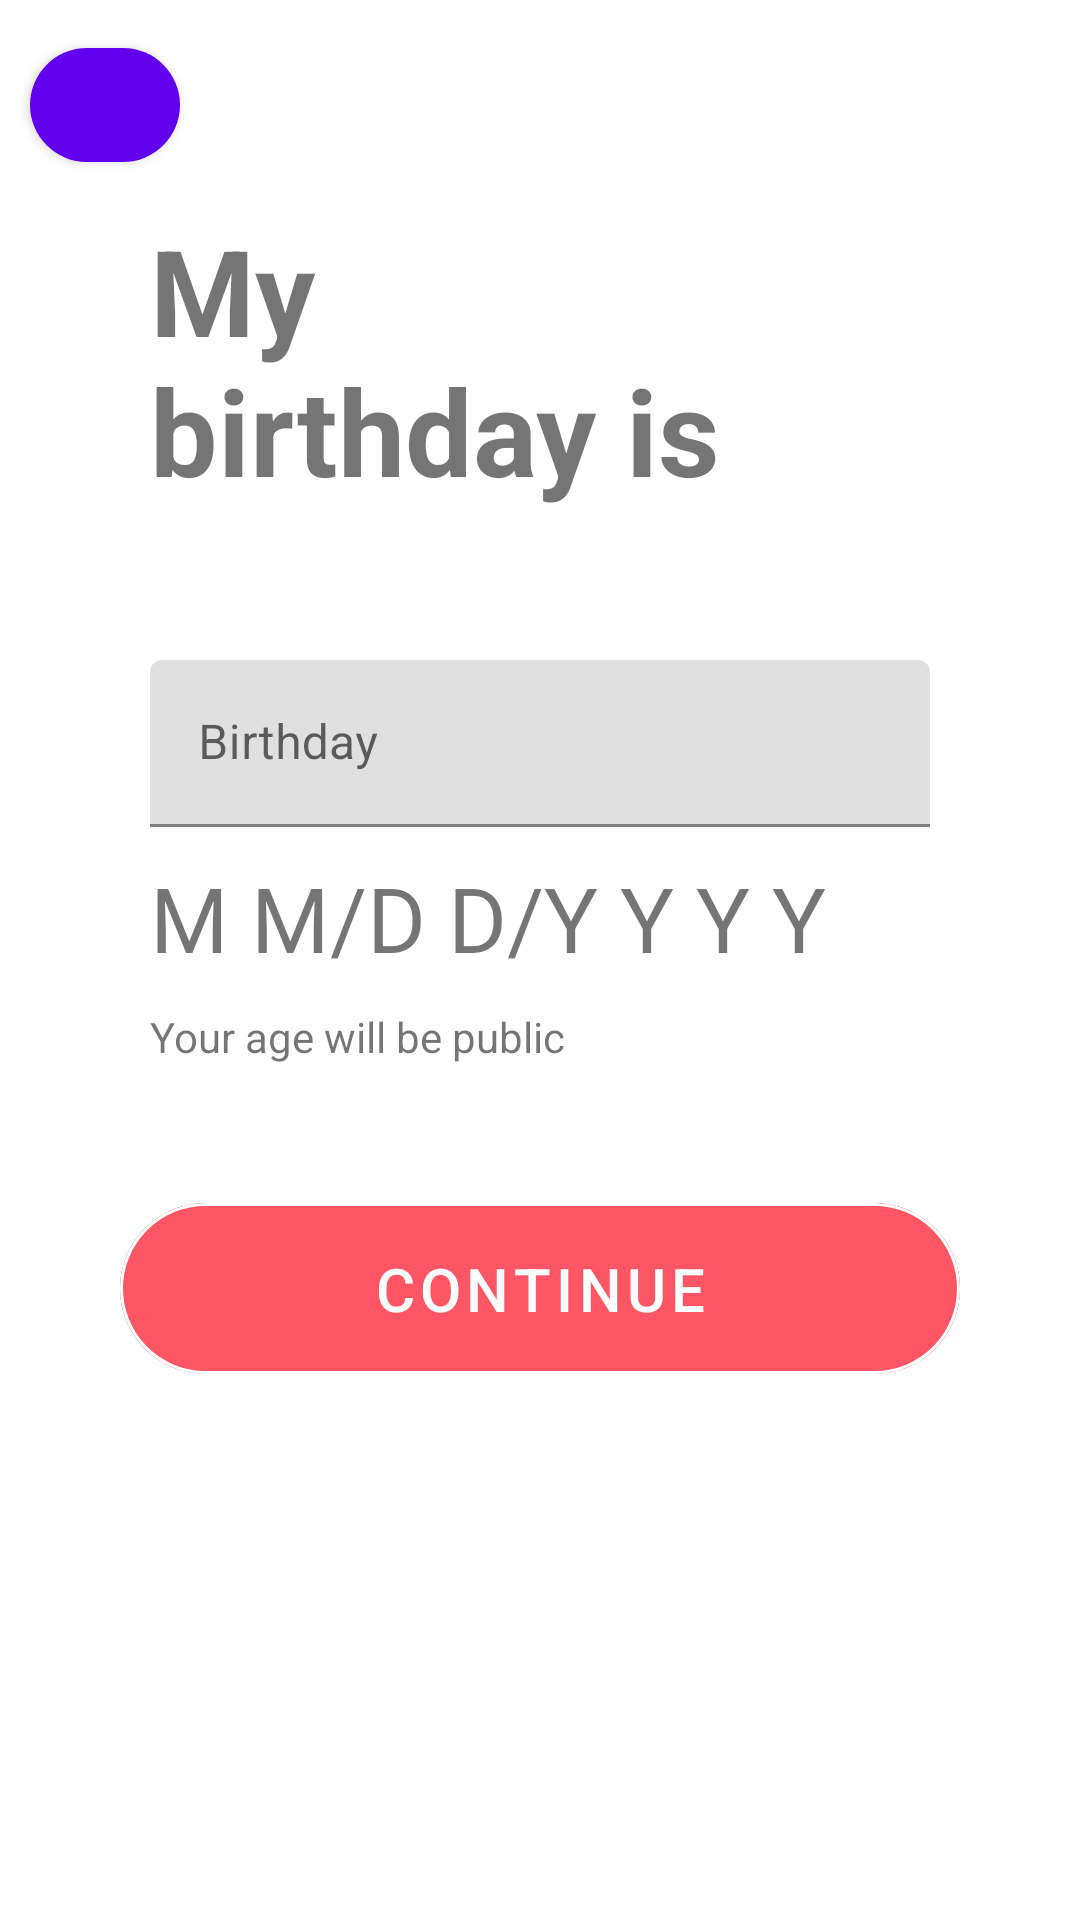

Android layout source for this screen:
<!-- AndroidManifest.xml: application theme Theme.SignupFormFragments -->
<!-- res/layout/fragment_birthday.xml -->
<?xml version="1.0" encoding="utf-8"?>
<FrameLayout xmlns:android="http://schemas.android.com/apk/res/android"
    xmlns:tools="http://schemas.android.com/tools"
    android:layout_width="match_parent"
    android:layout_height="match_parent"
    xmlns:app="http://schemas.android.com/apk/res-auto"
    tools:context=".BirthdayFragment">

    
    <androidx.constraintlayout.widget.ConstraintLayout
        android:layout_width="match_parent"
        android:layout_height="match_parent">

        

        <com.google.android.material.button.MaterialButton
            android:id="@+id/back_button_my_birthday"
            android:layout_width="@dimen/back_icon"
            android:layout_height="@dimen/back_icon"
            android:gravity="center"
            app:layout_constraintTop_toTopOf="parent"
            app:layout_constraintLeft_toLeftOf="parent"
            android:layout_margin="@dimen/app_margin"
            app:icon="@drawable/ic_arrow_back_ios_black_24dp"
            android:textSize="@dimen/cretate_account_button_font_size"
            app:cornerRadius="@dimen/continue_button_radius"
            />


        <com.google.android.material.textview.MaterialTextView
            android:id="@+id/my_birthday"
            android:layout_width="wrap_content"
            android:layout_height="wrap_content"
            android:layout_marginLeft="@dimen/mountain_image_margin_left"
            android:layout_marginTop="@dimen/mountain_image_margin_top"
            app:layout_constraintTop_toBottomOf="@+id/back_button_my_birthday"
            app:layout_constraintLeft_toLeftOf="parent"
            android:textSize="@dimen/mountain_welcome_font"
            android:textStyle="bold"
            android:text="@string/my_birthday"/>


        <com.google.android.material.textfield.TextInputLayout
            android:id="@+id/birthday"
            android:layout_width="match_parent"
            android:layout_height="wrap_content"
            app:layout_constraintTop_toBottomOf="@+id/my_birthday"
            android:layout_margin="@dimen/text_input_layout_margin"
            >

            <com.google.android.material.textfield.TextInputEditText
                android:layout_width="match_parent"
                android:layout_height="wrap_content"
                android:hint="@string/birthday_hint"
                android:inputType="date"
                />

        </com.google.android.material.textfield.TextInputLayout>

        <com.google.android.material.textview.MaterialTextView
            android:id="@+id/my_birthday_big_hint"
            android:layout_width="wrap_content"
            android:layout_height="wrap_content"
            android:layout_marginLeft="@dimen/mountain_image_margin_left"
            android:layout_marginTop="@dimen/mountain_image_margin_top"
            app:layout_constraintTop_toBottomOf="@+id/birthday"
            app:layout_constraintLeft_toLeftOf="parent"
            android:textSize="30dp"
            android:text="@string/my_birthday_input_hint"/>

        <com.google.android.material.textview.MaterialTextView
            android:id="@+id/my_birthday_hint"
            android:layout_width="wrap_content"
            android:layout_height="wrap_content"
            android:layout_marginLeft="@dimen/mountain_image_margin_left"
            android:layout_marginTop="@dimen/mountain_image_margin_top"
            app:layout_constraintTop_toBottomOf="@+id/my_birthday_big_hint"
            app:layout_constraintLeft_toLeftOf="parent"
            android:text="@string/my_first_birthday"/>

        <com.google.android.material.button.MaterialButton
            android:id="@+id/continue_button_my_birthday"
            android:layout_width="match_parent"
            android:layout_height="wrap_content"
            app:layout_constraintTop_toBottomOf="@+id/my_birthday_hint"
            android:layout_margin="@dimen/cretate_account_button_margin"
            android:text="@string/my_continue"
            android:padding="@dimen/cretate_account_button_padding"
            android:textSize="@dimen/cretate_account_button_font_size"
            android:backgroundTint="@color/continue_button_background_color"
            style="@style/Widget.MaterialComponents.Button.OutlinedButton"
            app:strokeColor="@color/white"
            app:cornerRadius="@dimen/continue_button_radius"
            android:textColor="@color/white"
            />

    </androidx.constraintlayout.widget.ConstraintLayout>

</FrameLayout>
<!-- resources referenced by this layout -->
<resources>
  <color name="continue_button_background_color">#fe5665</color>
  <color name="white">#FFFFFFFF</color>
  <dimen name="app_margin">10dp</dimen>
  <dimen name="back_icon">50dp</dimen>
  <dimen name="continue_button_radius">30dp</dimen>
  <dimen name="cretate_account_button_font_size">20dp</dimen>
  <dimen name="cretate_account_button_margin">40dp</dimen>
  <dimen name="cretate_account_button_padding">15dp</dimen>
  <dimen name="mountain_image_margin_left">50dp</dimen>
  <dimen name="mountain_image_margin_top">10dp</dimen>
  <dimen name="mountain_welcome_font">40sp</dimen>
  <dimen name="text_input_layout_margin">50dp</dimen>
  <string name="birthday_hint">Birthday</string>
  <string name="my_birthday">My \nbirthday is</string>
  <string name="my_birthday_input_hint">M M/D D/Y Y Y Y</string>
  <string name="my_continue">Continue</string>
  <string name="my_first_birthday">Your age will be public</string>
  <style name="Theme.SignupFormFragments" parent="Theme.MaterialComponents.DayNight.DarkActionBar">
          
          <item name="colorPrimary">@color/purple_500</item>
          <item name="colorPrimaryVariant">@color/purple_700</item>
          <item name="colorOnPrimary">@color/white</item>
          
          <item name="colorSecondary">@color/teal_200</item>
          <item name="colorSecondaryVariant">@color/teal_700</item>
          <item name="colorOnSecondary">@color/black</item>
          
          <item name="android:statusBarColor" tools:targetApi="l">?attr/colorPrimaryVariant</item>
          
      </style>
  <color name="purple_500">#FF6200EE</color>
  <color name="purple_700">#FF3700B3</color>
  <color name="teal_200">#FF03DAC5</color>
  <color name="teal_700">#FF018786</color>
  <color name="black">#FF000000</color>
</resources>
